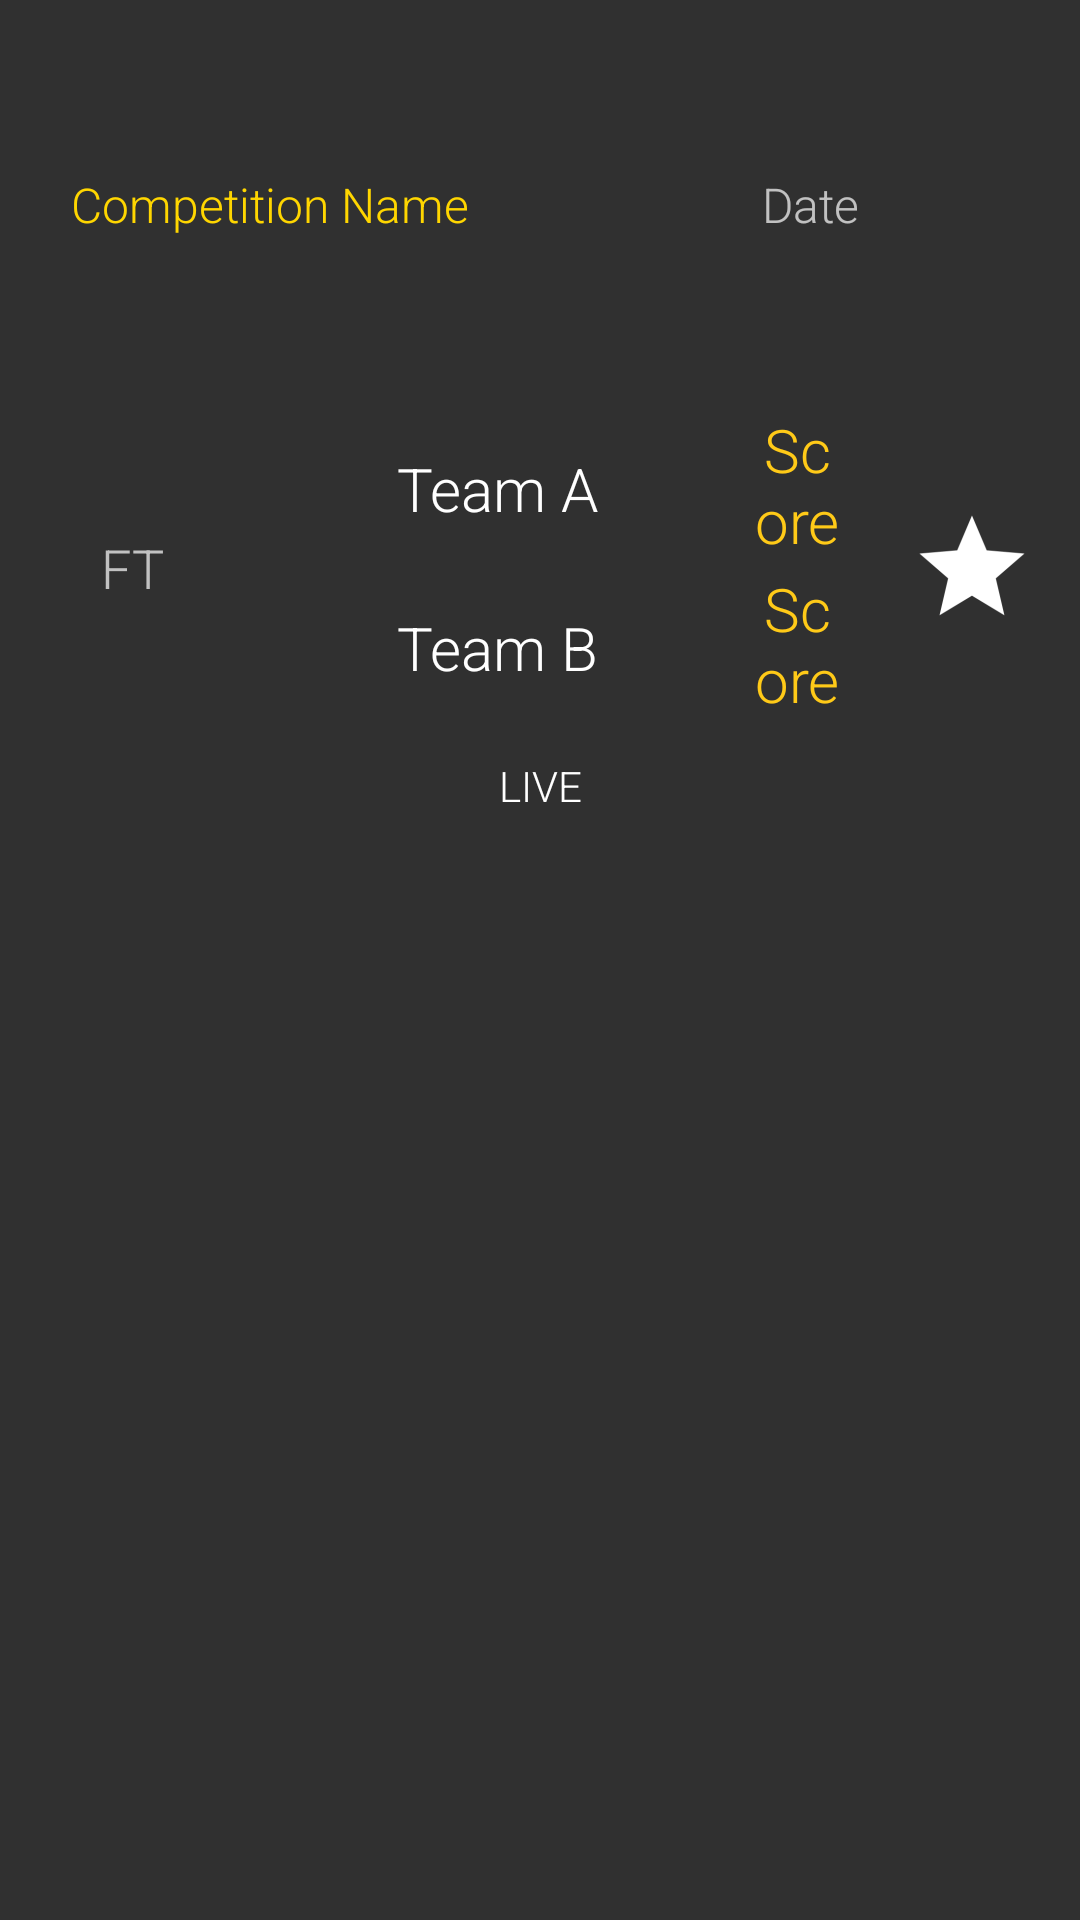

Here is an Android app screen rendered from its layout file. Give the layout XML and the strings, colors and styles it references.
<!-- AndroidManifest.xml: application theme TournamentorTheme -->
<!-- res/layout/activity_match_list_item.xml -->
<?xml version="1.0" encoding="utf-8"?>
<LinearLayout xmlns:android="http://schemas.android.com/apk/res/android"
    xmlns:app="http://schemas.android.com/apk/res-auto"
    xmlns:tools="http://schemas.android.com/tools"
    android:orientation="vertical"
    android:layout_width="match_parent"
    android:layout_height="match_parent"
    tools:context="ykim164cs242.tournamentor.ListItem.MatchListItem">

    <LinearLayout
        android:layout_marginTop="15dp"
        android:layout_width="match_parent"
        android:layout_height="match_parent"
        android:layout_weight="1.5">

        <TextView
            android:id="@+id/comp_name"
            android:layout_width="match_parent"
            android:layout_height="match_parent"
            android:layout_weight="1"
            android:text="Competition Name"
            android:gravity="center"
            android:textAlignment="center"
            android:textSize="16dp"
            android:textAppearance="@style/TextAppearance.AppCompat.Small"
            android:textColor="@color/secondaryColor" />

        <TextView
            android:id="@+id/game_date"
            android:layout_width="match_parent"
            android:layout_height="match_parent"

            android:layout_weight="1"
            android:gravity="center"
            android:text="Date"
            android:textSize="16dp"
            android:textAlignment="center"
            android:textAppearance="@style/TextAppearance.AppCompat.Small"
            app:layout_constraintHorizontal_bias="0.343"
            app:layout_constraintLeft_toRightOf="@+id/comp_name"
            app:layout_constraintRight_toRightOf="parent"
            app:layout_constraintTop_toTopOf="parent" />

    </LinearLayout>


    <LinearLayout
        android:layout_marginTop="15dp"
        android:layout_width="match_parent"
        android:layout_height="match_parent"
        android:layout_weight="1.5"
        android:orientation="horizontal">

        <TextView
            android:id="@+id/game_time"
            android:layout_width="match_parent"
            android:layout_height="match_parent"
            android:layout_weight="0.85"
            android:gravity="center"
            android:text="FT"
            android:textAppearance="@style/TextAppearance.AppCompat.Medium" />

        <LinearLayout
            android:layout_width="match_parent"
            android:layout_height="match_parent"
            android:layout_weight="0.5"
            android:orientation="vertical">

            <LinearLayout
                android:layout_width="match_parent"
                android:layout_height="match_parent"
                android:layout_weight="1">

                <TextView
                    android:id="@+id/team_a"
                    android:layout_width="match_parent"
                    android:layout_height="match_parent"
                    android:layout_weight="0.2"
                    android:gravity="center"
                    android:text="Team A"
                    android:textAlignment="center"
                    android:textAppearance="@style/TextAppearance.AppCompat.Title"
                    app:layout_constraintTop_toBottomOf="@+id/comp_name"
                    tools:layout_editor_absoluteX="102dp" />

                <TextView
                    android:id="@+id/score_a"
                    android:layout_width="match_parent"
                    android:layout_height="match_parent"
                    android:layout_weight="0.7"
                    android:gravity="center"
                    android:textColor="#FFCA18"
                    android:text="Score A"

                    android:textAlignment="center"
                    android:textAppearance="@style/TextAppearance.AppCompat.Title"
                    app:layout_constraintLeft_toRightOf="@+id/team_a"
                    app:layout_constraintTop_toBottomOf="@+id/game_date" />

            </LinearLayout>

            <LinearLayout
                android:layout_width="match_parent"
                android:layout_height="match_parent"
                android:layout_weight="1">

                <TextView
                    android:id="@+id/team_b"
                    android:layout_width="match_parent"
                    android:layout_height="match_parent"
                    android:layout_weight=".2"
                    android:gravity="center"
                    android:text="Team B"
                    android:textAlignment="center"
                    android:textAppearance="@style/TextAppearance.AppCompat.Title"
                    app:layout_constraintTop_toBottomOf="@+id/team_a"
                    tools:layout_editor_absoluteX="102dp" />

                <TextView
                    android:id="@+id/score_b"
                    android:layout_width="match_parent"
                    android:layout_height="match_parent"
                    android:layout_weight=".7"
                    android:gravity="center"
                    android:text="Score B"
                    android:textColor="#FFCA18"
                    android:textAlignment="center"
                    android:textAppearance="@style/TextAppearance.AppCompat.Title"
                    app:layout_constraintLeft_toRightOf="@+id/team_b"
                    app:layout_constraintTop_toBottomOf="@+id/score_a" />

            </LinearLayout>

        </LinearLayout>

        <LinearLayout
            android:layout_width="match_parent"
            android:layout_height="match_parent"
            android:layout_weight="0.9"
            android:orientation="horizontal">

            <ImageView
                android:id="@+id/starred"
                android:layout_width="match_parent"
                android:layout_height="wrap_content"
                android:layout_gravity="center"
                android:layout_weight="1"
                app:srcCompat="@mipmap/ic_starred" />
        </LinearLayout>


    </LinearLayout>

    <LinearLayout
        android:layout_width="match_parent"
        android:layout_height="match_parent"
        android:layout_weight="0.7"
        android:orientation="horizontal">

        <TextView
            android:id="@+id/live_status"
            android:layout_width="wrap_content"
            android:layout_height="wrap_content"
            android:layout_marginTop="10dp"
            android:layout_weight="1"
            android:text="LIVE"
            android:textAlignment="center"
            android:textAppearance="@style/TextAppearance.AppCompat.Button"
            app:layout_constraintHorizontal_bias="0.941"
            app:layout_constraintLeft_toLeftOf="parent"
            app:layout_constraintRight_toLeftOf="@+id/game_time"
            app:layout_constraintTop_toBottomOf="@+id/comp_name" />
    </LinearLayout>

</LinearLayout>
<!-- resources referenced by this layout -->
<resources>
  <color name="secondaryColor">#ffd600</color>
  <!-- mipmap ic_starred: png bitmap (mipmap-hdpi, 795 bytes) -->
  <style name="TournamentorTheme" parent="Theme.AppCompat.NoActionBar">
          <item name="colorAccent">@android:color/holo_orange_dark</item>
          <item name="android:fontFamily">sans-serif-light</item>
      </style>
</resources>
